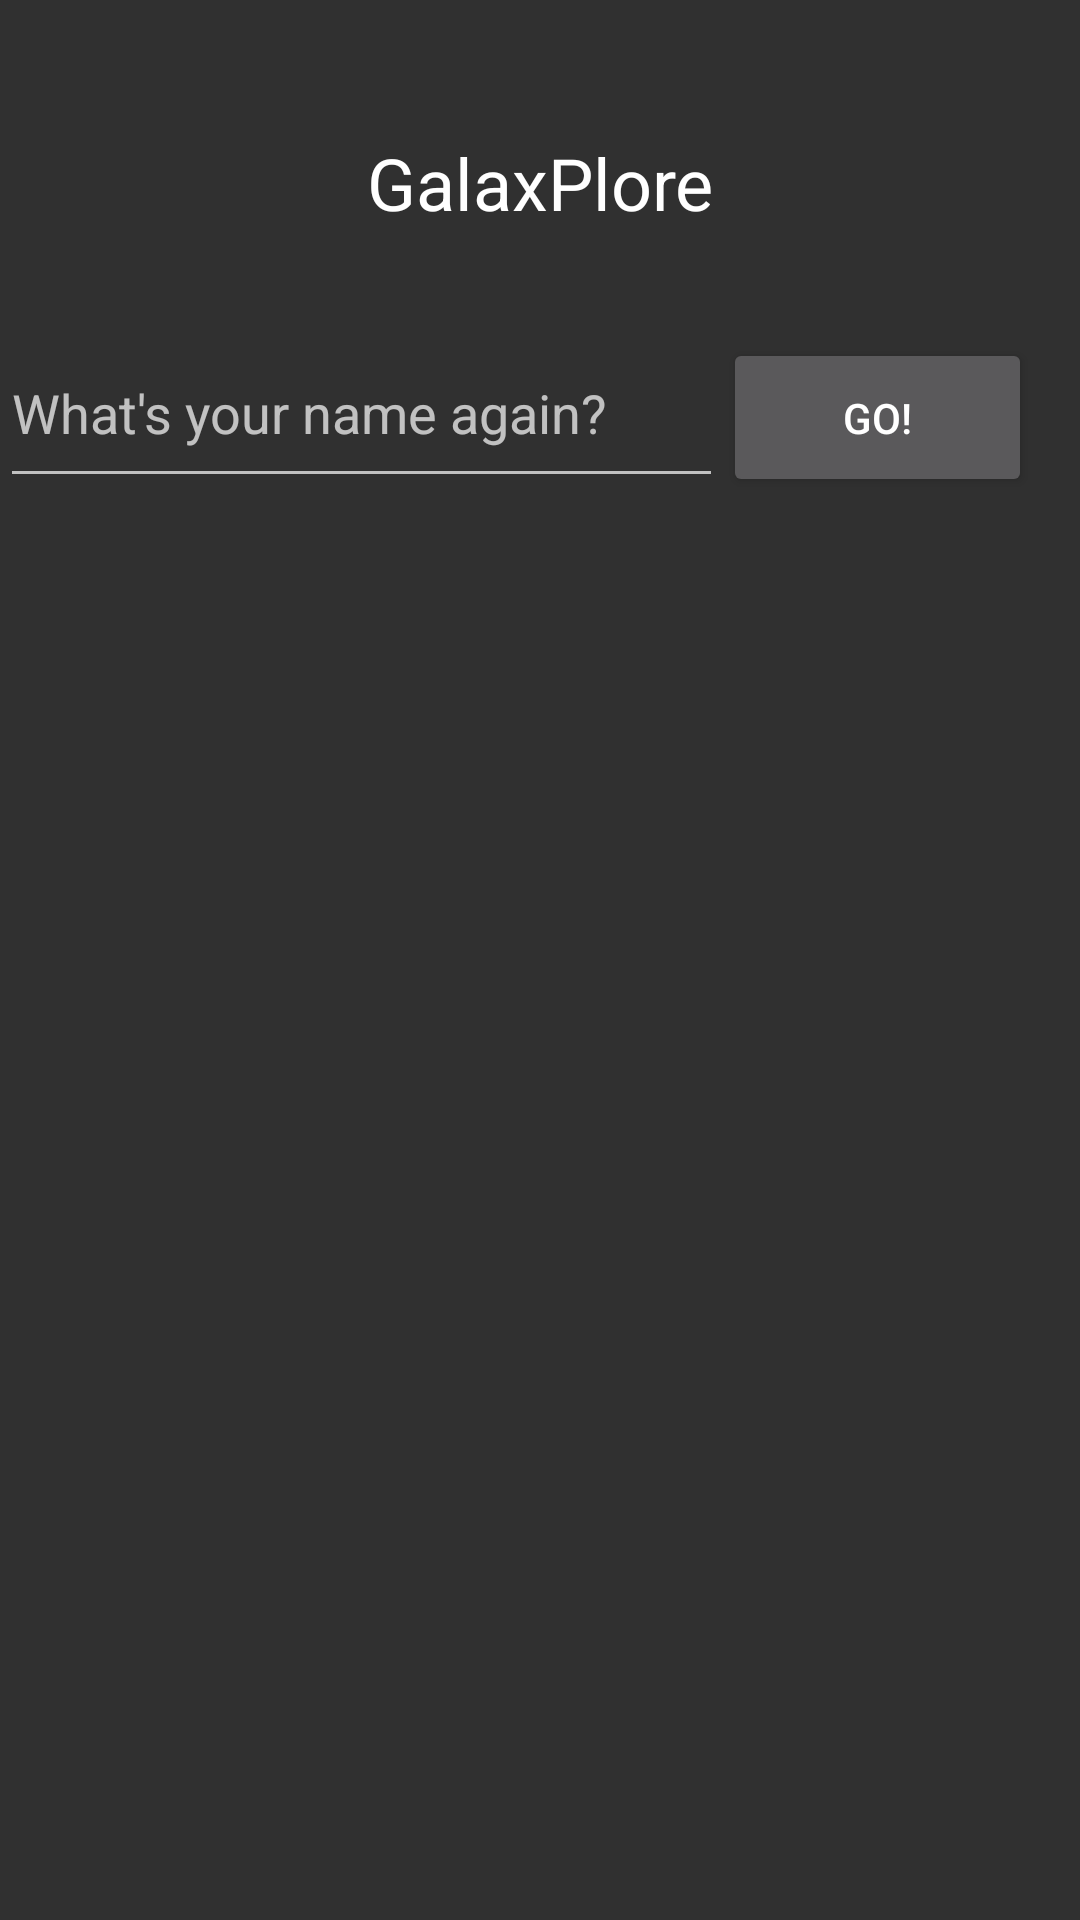

Produce the Android XML layout that renders to this screen, including the resource entries it uses.
<!-- AndroidManifest.xml: application theme GalaxPloretheme -->
<!-- res/layout/activity_main.xml -->
<?xml version="1.0" encoding="utf-8"?>
<android.support.constraint.ConstraintLayout xmlns:android="http://schemas.android.com/apk/res/android"
    xmlns:app="http://schemas.android.com/apk/res-auto"
    xmlns:tools="http://schemas.android.com/tools"
    android:layout_width="match_parent"
    android:layout_height="match_parent"
    tools:context="com.example.david.galaxplore.MainActivity">


    <TextView
        android:id="@+id/textView"
        android:layout_width="0dp"
        android:layout_height="58dp"
        android:layout_marginTop="32dp"
        android:text="@string/app_name"
        android:gravity="center"
        android:ems="20"
        android:textAppearance="@style/TextAppearance.AppCompat.Headline"
        app:layout_constraintLeft_toLeftOf="parent"
        app:layout_constraintRight_toRightOf="parent"
        app:layout_constraintTop_toTopOf="parent" />

    <EditText
        android:id="@+id/editText"
        android:layout_width="0dp"
        android:layout_height="60dp"
        android:layout_marginTop="16dp"
        android:ems="20"
        android:hint="@string/edit_GalaxName"
        android:inputType="textPersonName"
        app:layout_constraintEnd_toStartOf="@+id/button"
        app:layout_constraintHorizontal_bias="0.5"
        app:layout_constraintHorizontal_chainStyle="spread"
        app:layout_constraintStart_toStartOf="parent"
        app:layout_constraintTop_toBottomOf="@+id/textView" />

    <Button
        android:id="@+id/button"
        android:layout_width="103dp"
        android:layout_height="53dp"
        android:text="@string/button_go"
        android:onClick="sendGalaxName"
        app:layout_constraintBaseline_toBaselineOf="@+id/editText"
        app:layout_constraintEnd_toEndOf="parent"
        app:layout_constraintHorizontal_bias="0.5"
        app:layout_constraintStart_toEndOf="@+id/editText"
        android:layout_marginRight="16dp"
        android:layout_marginEnd="16dp" />


</android.support.constraint.ConstraintLayout>
<!-- resources referenced by this layout -->
<resources>
  <string name="app_name">GalaxPlore</string>
  <string name="button_go">Go!</string>
  <string name="edit_GalaxName">What\'s your name again?</string>
  <style name="GalaxPloretheme" parent="Theme.AppCompat.NoActionBar">
          <item name="colorAccent">@color/accent_material_dark_1</item>
      </style>
  <color name="accent_material_dark_1">#b4f1c3</color>
</resources>
